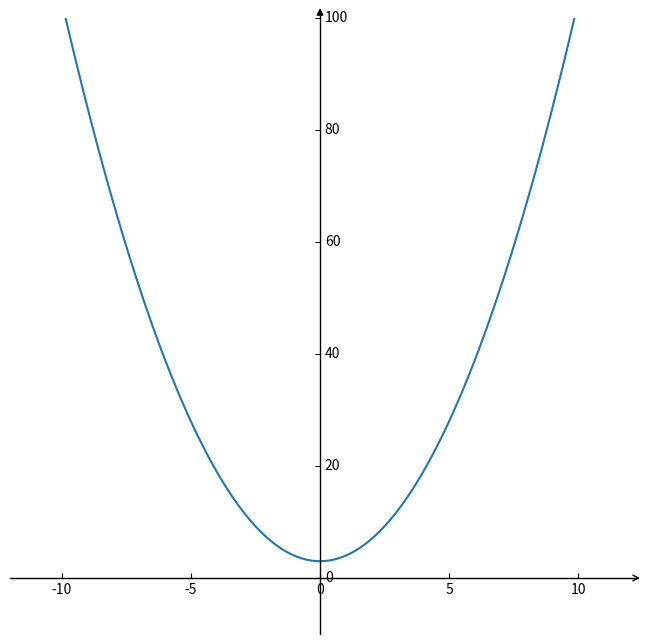
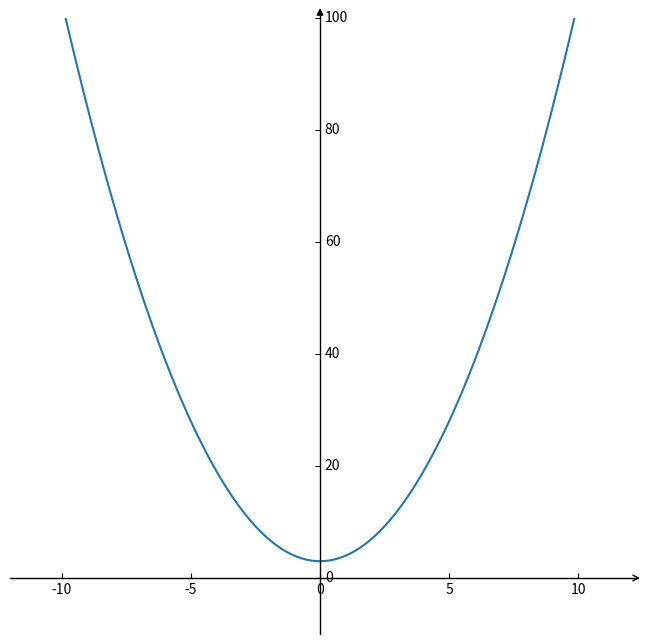

Write Python code to recreate these figures, in order.
import matplotlib.pyplot as plt
import mpl_toolkits.axisartist as axisartist
import numpy as np
fig = plt.figure(figsize=(8, 8))
ax = axisartist.Subplot(fig, 111) 
fig.add_axes(ax)
ax.axis[:].set_visible(False)
ax.axis["x"] = ax.new_floating_axis(0,0)
ax.axis["x"].set_axisline_style("->", size = 1.0)
ax.axis["y"] = ax.new_floating_axis(1,0)
ax.axis["y"].set_axisline_style("-|>", size = 1.0)
ax.axis["x"].set_axis_direction("bottom")
ax.axis["y"].set_axis_direction("right")
x=np.linspace(-10,10,100)
y=x**2+3
plt.xlim(-12,12)
plt.ylim(-10, 100)
plt.plot(x,y)
plt.show()


#引入axisartist工具
import mpl_toolkits.axisartist as axisartist
#创建画布
fig = plt.figure(figsize=(8, 8))
#使用axisartist.Subplot方法创建绘图区对象ax
ax=axisartist.Subplot(fig,111)  
#把绘图区对象添加至画布
fig.add_axes(ax)
#使用set_visible方法隐藏绘图区原有所有坐标轴
ax.axis[:].set_visible(False)
#使用ax.new_floating_axis添加新坐标轴
ax.axis["x"] = ax.new_floating_axis(0,0)
#给x轴添加箭头
ax.axis["x"].set_axisline_style("->", size = 1.0)
#给y轴添加箭头
ax.axis["y"] = ax.new_floating_axis(1,0)
ax.axis["y"].set_axisline_style("-|>", size = 1.0)
#设置刻度显示方向，x轴为下方显示，y轴为右侧显示
ax.axis["x"].set_axis_direction("bottom")
ax.axis["y"].set_axis_direction("right")
#x轴范围为-10～10，且分割为100份
x=np.linspace(-10,10,100)
#生成一元函数y值
y=x**2+3
#设置x、y轴范围
plt.xlim(-12,12)
plt.ylim(-10, 100)
#绘制显示图形
plt.plot(x,y)
plt.show()



